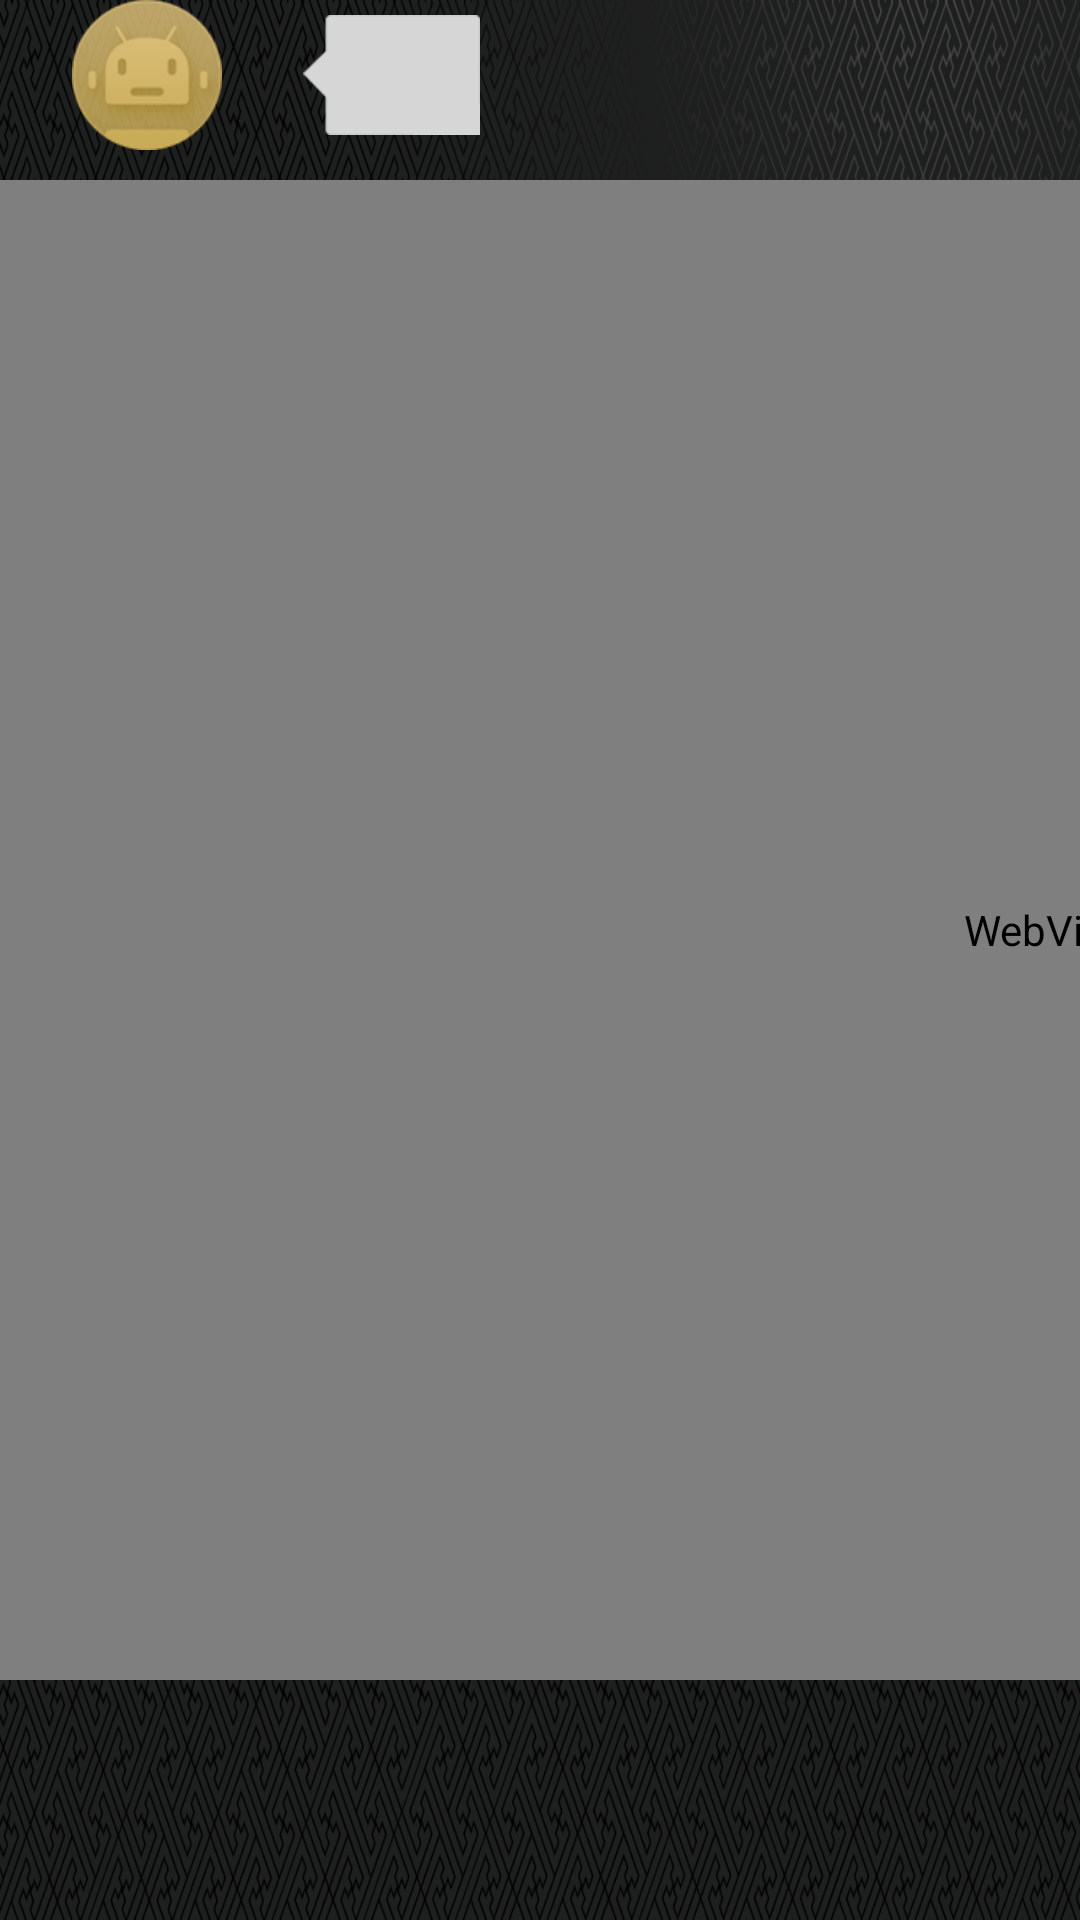

Write the Android layout XML for this screen, with the resource values it uses.
<!-- AndroidManifest.xml: application theme AppTheme -->
<!-- res/layout/layout_voice_left_view_item.xml -->
<?xml version="1.0" encoding="utf-8"?>
<LinearLayout xmlns:android="http://schemas.android.com/apk/res/android"
    android:layout_width="match_parent"
    android:layout_height="match_parent"
    android:layout_marginRight="100dp"
    android:orientation="vertical">
    
    <RelativeLayout android:layout_width="match_parent"
        android:layout_height="wrap_content"
        android:layout_marginLeft="24dp"
        android:layout_marginRight="200dp">
        <ImageView
            android:id="@+id/iv_text_chat_user"
            android:layout_width="50dp"
            android:layout_height="50dp"
            android:layout_alignParentLeft="true"
            android:layout_alignParentTop="true"
            android:background="@drawable/default_avatar1"/>
        <TextView
            android:id="@+id/voice_textContent"
            android:layout_width="wrap_content"
            android:layout_height="wrap_content"
            android:layout_toRightOf="@id/iv_text_chat_user"
            android:layout_centerVertical="true"
            android:gravity="center_vertical"
            android:paddingLeft="20dp"
            android:paddingRight="10dp"
            android:layout_marginLeft="27dp"
            android:clickable="true"
            android:focusable="true"
            android:lineSpacingExtra="2dp"
            android:background="@drawable/balloon_l"
            android:textColor="@color/color_black"
            android:textSize="19sp"/>
    </RelativeLayout>

    <WebView
        android:id="@+id/voice_webview"
        android:layout_width="700dp"
        android:layout_height="500dp"
        android:layout_marginTop="10dp"
        android:textColor="@color/home_color_golden_2" />
</LinearLayout>
<!-- resources referenced by this layout -->
<resources>
  <color name="color_black">#000000</color>
  <color name="home_color_golden_2">#96855c</color>
  <!-- drawable default_avatar1: png bitmap (drawable-xhdpi, 7015 bytes) -->
  <style name="AppTheme" parent="android:Theme.NoTitleBar.Fullscreen">
          
          <item name="colorPrimary">@color/colorPrimary</item>
          <item name="colorPrimaryDark">@color/colorPrimaryDark</item>
          <item name="colorAccent">@color/colorAccent</item>
          <item name="android:windowBackground">@drawable/common_bg</item>
      </style>
  <color name="colorPrimary">#3F51B5</color>
  <color name="colorPrimaryDark">#303F9F</color>
  <color name="colorAccent">#FF4081</color>
  <!-- drawable common_bg: png bitmap (drawable-xhdpi, 189933 bytes) -->
</resources>
